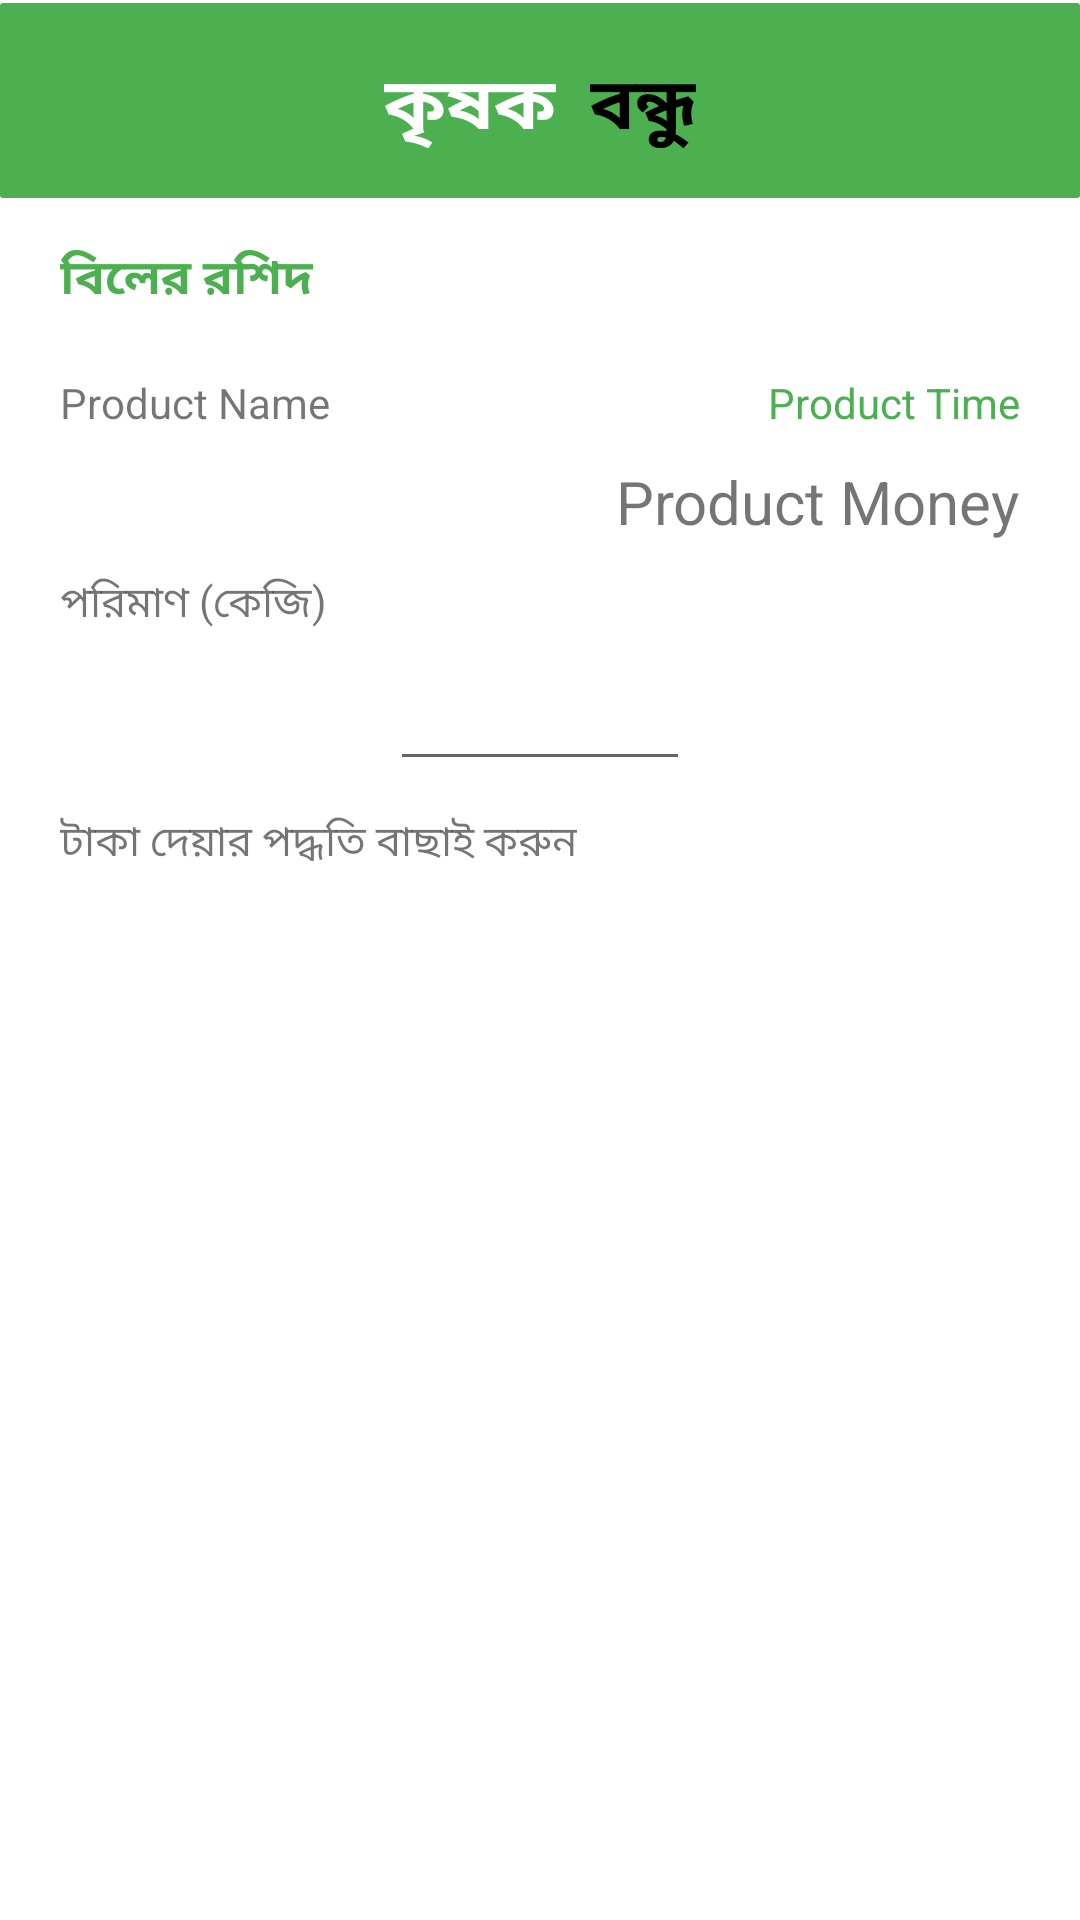

This screen was rendered from an Android layout file. Write that file and the resources it references.
<!-- AndroidManifest.xml: application theme Theme.KrishokBondhuUser -->
<!-- res/layout/activity_one_time_purchase.xml -->
<?xml version="1.0" encoding="utf-8"?>
<RelativeLayout xmlns:android="http://schemas.android.com/apk/res/android"
    xmlns:app="http://schemas.android.com/apk/res-auto"
    xmlns:tools="http://schemas.android.com/tools"
    android:layout_width="match_parent"
    android:layout_height="match_parent"
    tools:context=".oneTimePurchase">

    <RelativeLayout
        android:id="@+id/head"
        android:layout_width="match_parent"
        android:layout_height="wrap_content"
        android:layout_marginTop="1sp"
        android:background="@drawable/shapebar">
        <RelativeLayout
            android:layout_width="112dp"
            android:layout_height="40dp"
            android:layout_marginTop="5sp"
            android:layout_centerInParent="true">
            <TextView
                android:id="@+id/header_1"
                android:layout_width="wrap_content"
                android:layout_height="wrap_content"
                android:padding="4dp"
                android:text="কৃষক"
                android:textColor="@color/white"
                android:textSize="24dp"
                android:textStyle="bold" />

            <TextView
                android:id="@+id/header_2"
                android:layout_width="wrap_content"
                android:layout_height="wrap_content"
                android:layout_alignParentRight="true"
                android:padding="4dp"
                android:text="বন্ধু"
                android:textColor="@color/black"
                android:textSize="24dp"
                android:textStyle="bold" />

        </RelativeLayout>
    </RelativeLayout>
    <RelativeLayout
        android:layout_width="match_parent"
        android:layout_height="wrap_content"
        android:layout_below="@+id/head">
        <TextView
            android:id="@+id/first"
            android:layout_width="wrap_content"
            android:layout_height="wrap_content"
            android:layout_alignParentLeft="true"
            android:layout_marginLeft="20sp"
            android:layout_marginTop="15sp"
            android:text="@string/payment3"
            android:textSize="16sp"
            android:textColor="@color/green"
            android:textStyle="bold" />

        <TextView
            android:id="@+id/product_name_payment"
            android:layout_width="150sp"
            android:layout_height="wrap_content"
            android:layout_below="@+id/first"
            android:layout_marginLeft="20sp"
            android:layout_marginTop="20sp"
            android:text="Product Name"></TextView>
        <TextView
            android:id="@+id/product_time_payment"
            android:layout_width="wrap_content"
            android:layout_height="wrap_content"
            android:text="Product Time"
            android:layout_below="@+id/first"
            android:layout_alignParentRight="true"
            android:layout_marginTop="20sp"
            android:textColor="@color/green"
            android:layout_marginRight="20sp"
            >
        </TextView>
        <TextView
            android:id="@+id/product_value_payment"
            android:layout_width="wrap_content"
            android:layout_height="wrap_content"
            android:text="Product Money"
            android:layout_below="@+id/product_time_payment"
            android:layout_alignParentRight="true"
            android:layout_marginTop="10sp"
            android:textSize="20sp"
            android:layout_marginRight="20sp"
            >
        </TextView>
        <TextView
            android:id="@+id/product_quantity_payment"
            android:layout_width="wrap_content"
            android:layout_height="wrap_content"
            android:text="@string/payment1"
            android:layout_below="@+id/product_value_payment"
            android:layout_alignParentLeft="true"
            android:layout_marginTop="10sp"
            android:layout_marginLeft="20sp"
            >
        </TextView>
        <EditText
            android:id="@+id/amountOfProduct"
            android:layout_width="100dp"
            android:layout_height="wrap_content"
            android:layout_marginTop="10sp"
            android:layout_marginLeft="20sp"
            android:layout_marginRight="20sp"
            android:textSize="16sp"
            android:inputType="number"
            android:layout_centerHorizontal="true"
            android:textColor="@color/black"
            android:textAlignment="center"
            android:layout_below="@+id/product_quantity_payment"
            />
        <TextView
            android:id="@+id/p2"
            android:layout_width="wrap_content"
            android:layout_height="wrap_content"
            android:text="@string/payment2"
            android:layout_below="@+id/amountOfProduct"
            android:layout_alignParentLeft="true"
            android:layout_marginTop="10sp"
            android:layout_marginLeft="20sp"
            >
        </TextView>
        <RelativeLayout
            android:layout_width="wrap_content"
            android:layout_height="wrap_content"
            android:id="@+id/paymentProcess"
            android:layout_below="@+id/p2"
            android:layout_centerHorizontal="true"
            >
            <ImageView
                android:layout_width="100dp"
                android:layout_height="100dp"
                android:id="@+id/nagad"
                android:src="@drawable/nagad"
                android:layout_marginLeft="20sp"
                />
            <ImageView
                android:id="@+id/nagadTik"
                android:layout_width="30dp"
                android:layout_height="30dp"
                android:src="@drawable/tik"
                android:visibility="gone"
                />
            <ImageView
                android:layout_width="100dp"
                android:layout_height="100dp"
                android:layout_toRightOf="@+id/nagad"
                android:id="@+id/bkash"
                android:src="@drawable/bkash"
                android:layout_marginLeft="40sp"
                />
            <ImageView
                android:id="@+id/bkashTik"
                android:layout_width="30dp"
                android:layout_height="30dp"
                android:src="@drawable/tik"
                android:layout_marginLeft="120sp"
                android:visibility="gone"
                android:layout_toRightOf="@+id/nagad"
                />
        </RelativeLayout>

        <EditText
            android:layout_width="match_parent"
            android:layout_height="wrap_content"
            android:id="@+id/PaymentPhone"
            android:layout_below="@id/paymentProcess"
            android:layout_marginTop="10sp"
            android:layout_marginLeft="20sp"
            android:layout_marginRight="20sp"
            android:visibility="gone"
            android:hint="অ্যাকাউন্ট ফোন নম্বর দিন"
            android:inputType="number"
            android:maxLines="1"
            />
        <EditText
            android:layout_width="match_parent"
            android:layout_height="wrap_content"
            android:id="@+id/PaymentPhonePin"
            android:layout_below="@id/PaymentPhone"
            android:layout_marginTop="10sp"
            android:layout_marginLeft="20sp"
            android:layout_marginRight="20sp"
            android:hint="গোপন পিন দিন"
            android:inputType="numberPassword"
            android:visibility="gone"
            android:maxLines="1"
            />
        <Button
            android:layout_width="match_parent"
            android:layout_height="wrap_content"
            android:id="@+id/btn_buy"
            android:layout_marginLeft="20sp"
            android:layout_marginRight="20sp"
            android:layout_marginTop="10dp"
            android:textColor="@android:color/white"
            android:text="@string/payment4"
            android:visibility="gone"
            android:backgroundTint="@color/green"
            android:layout_below="@+id/PaymentPhonePin" />
    </RelativeLayout>

</RelativeLayout>
<!-- resources referenced by this layout -->
<resources>
  <color name="black">#FF000000</color>
  <color name="green">#FF4CAF50</color>
  <color name="white">#FFFFFFFF</color>
  <!-- drawable shapebar (drawable) -->
  <?xml version="1.0" encoding="utf-8"?>
  <shape xmlns:android="http://schemas.android.com/apk/res/android"
      android:shape="rectangle">
      <solid
          android:color="@color/green"/>
      <corners
          android:radius="1dp"/>
      <padding
          android:top="10dp"
          android:bottom="10dp"
          android:left="20dp"
          android:right="20dp"/>
  </shape>
  <!-- drawable tik: jpg bitmap (drawable, 17121 bytes) -->
  <string name="payment1">পরিমাণ (কেজি)</string>
  <string name="payment2">টাকা দেয়ার পদ্ধতি বাছাই করুন</string>
  <string name="payment3">বিলের রশিদ</string>
  <string name="payment4">কিনুন</string>
  <style name="Theme.KrishokBondhuUser" parent="Theme.MaterialComponents.DayNight.NoActionBar">
          
          <item name="colorPrimary">@color/purple_500</item>
          <item name="colorPrimaryVariant">@color/purple_700</item>
          <item name="colorOnPrimary">@color/white</item>
          
          <item name="colorSecondary">@color/teal_200</item>
          <item name="colorSecondaryVariant">@color/teal_700</item>
          <item name="colorOnSecondary">@color/black</item>
          
          <item name="android:statusBarColor">@color/green</item>
          
      </style>
  <color name="purple_500">#FF6200EE</color>
  <color name="purple_700">#FF3700B3</color>
  <color name="teal_200">#FF03DAC5</color>
  <color name="teal_700">#FF018786</color>
</resources>
